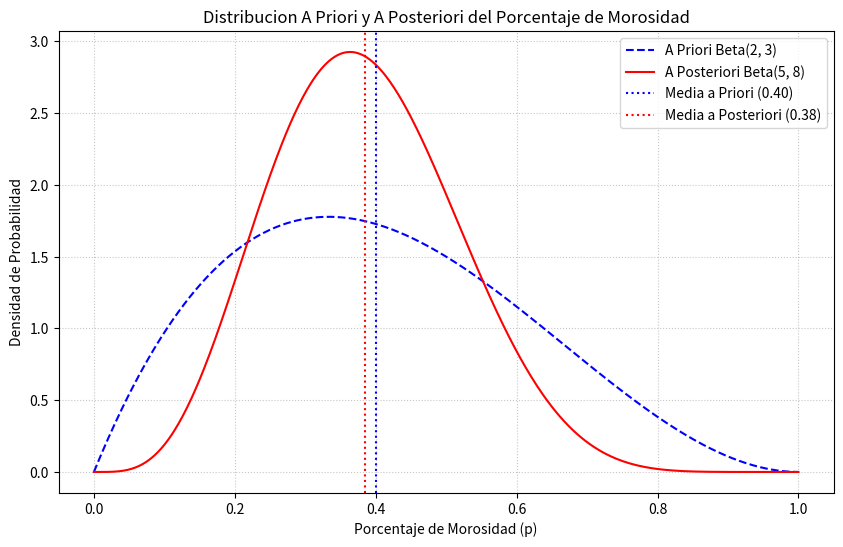

Generate this figure with matplotlib:
import numpy as np
from scipy import stats
import matplotlib.pyplot as plt

alpha_0 = 2
beta_0 = 3

mean_prior = alpha_0 / (alpha_0 + beta_0)
variance_prior = (alpha_0 * beta_0) / \
    ((alpha_0 + beta_0)**2 * (alpha_0 + beta_0 + 1))

print(f"--- Distribucin a Priori ---")
print(f"Parametros a priori (alpha_0, beta_0): ({alpha_0}, {beta_0})")
print(f"Media a priori: {mean_prior:.4f}")
print(f"Varianza a priori: {variance_prior:.6f}")
print("-" * 40)

n_clientes = 8
k_morosos = 3

print(f"--- Datos Observados ---")
print(f"Numero total de clientes (n): {n_clientes}")
print(f"Numero de clientes morosos (k): {k_morosos}")
print("-" * 40)

alpha_prime = alpha_0 + k_morosos
beta_prime = beta_0 + (n_clientes - k_morosos)

print(f"--- Distribucion a Posteriori ---")
print(
    f"Nuevos parametros a posteriori (alpha', beta'): ({alpha_prime}, {beta_prime})")

mean_posterior = alpha_prime / (alpha_prime + beta_prime)
print(
    f"Media a posteriori (E[p|datos]): {mean_posterior:.4f} (aprox. {mean_posterior*100:.2f}%)")

variance_posterior = (alpha_prime * beta_prime) / \
    ((alpha_prime + beta_prime)**2 * (alpha_prime + beta_prime + 1))
print(f"Varianza a posteriori (Var[p|datos]): {variance_posterior:.6f}")
print("-" * 40)

p_values = np.linspace(0, 1, 500)

pdf_prior = stats.beta.pdf(p_values, alpha_0, beta_0)

pdf_posterior = stats.beta.pdf(p_values, alpha_prime, beta_prime)

plt.figure(figsize=(10, 6))
plt.plot(p_values, pdf_prior,
         label=f'A Priori Beta({alpha_0}, {beta_0})', linestyle='--', color='blue')
plt.plot(p_values, pdf_posterior,
         label=f'A Posteriori Beta({alpha_prime}, {beta_prime})', color='red')
plt.axvline(mean_prior, color='blue', linestyle=':',
            label=f'Media a Priori ({mean_prior:.2f})')
plt.axvline(mean_posterior, color='red', linestyle=':',
            label=f'Media a Posteriori ({mean_posterior:.2f})')

plt.title('Distribucion A Priori y A Posteriori del Porcentaje de Morosidad')
plt.xlabel('Porcentaje de Morosidad (p)')
plt.ylabel('Densidad de Probabilidad')
plt.legend()
plt.grid(True, linestyle=':', alpha=0.7)
plt.show()
